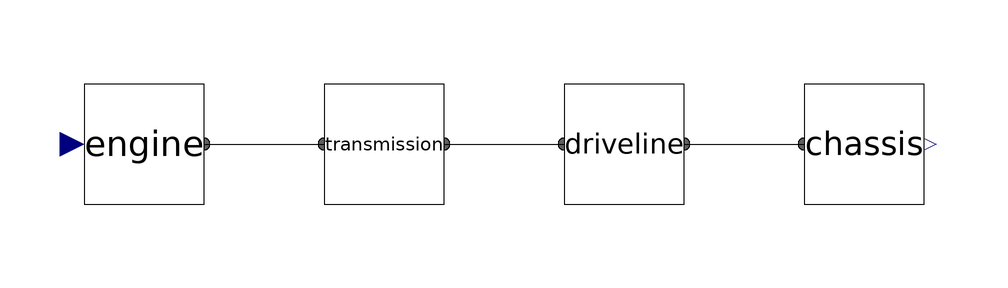

Above is the diagram view of the following Modelica model: its components placed by their Placement annotations and its connect equations drawn as lines.

partial model StandardCar
            replaceable Interfaces.Engine engine annotation(Placement(transformation(extent = {{-70,-10},{-50,10}})));
            replaceable Interfaces.Transmission transmission annotation(Placement(transformation(extent = {{-30,-10},{-10,10}})));
            replaceable Interfaces.Driveline driveline annotation(Placement(transformation(extent = {{10,-10},{30,10}})));
            replaceable Interfaces.Chassis chassis annotation(Placement(transformation(extent = {{50,-10},{70,10}})));
        equation
            connect(engine.transmissionFlange,transmission.engineFlange1) annotation(Line(points = {{-50,0},{-30,0}},color = {0,0,0},smooth = Smooth.None));
            connect(transmission.drivelineFlange,driveline.flange_a) annotation(Line(points = {{-10,0},{10,0}},color = {0,0,0},smooth = Smooth.None));
            connect(driveline.flange_b,chassis.drivelineFlange) annotation(Line(points = {{30,0},{50,0}},color = {0,0,0},smooth = Smooth.None));
            annotation(Diagram(graphics));
        end StandardCar;